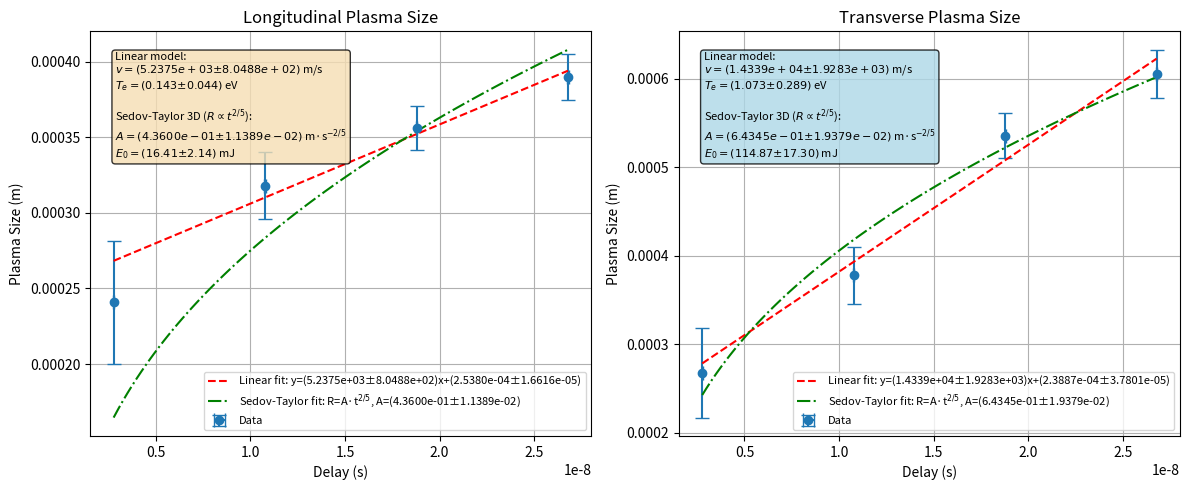

Python code for this plot:
import numpy as np
import matplotlib.pyplot as plt
from scipy.constants import c, k as kb, m_p, eV
from scipy.optimize import curve_fit

needle_size_px = 1200
u_needle_size_px= 30
needle_size_m = 1.20e-3
u_needle_size_m = 0.02e-3

conversion_factor = needle_size_m / needle_size_px

plasma_size_longi_px = np.array([241,318,356,390])
u_plasma_size_longi_px = np.array([40,20,10,10])

plasma_size_transv_px = np.array([268,378,536,606])
u_plasma_size_transv_px = np.array([50,30,20,20])


plasma_size_longi_m= plasma_size_longi_px * conversion_factor
u_plasma_size_longi_m = plasma_size_longi_m * np.sqrt((u_plasma_size_longi_px / plasma_size_longi_px) ** 2 + (u_needle_size_px / needle_size_px) ** 2 + (u_needle_size_m / needle_size_m) ** 2)

plasma_size_transv_m= plasma_size_transv_px * conversion_factor
u_plasma_size_transv_m = plasma_size_transv_m * np.sqrt((u_plasma_size_transv_px / plasma_size_transv_px) ** 2 + (u_needle_size_px / needle_size_px) ** 2 + (u_needle_size_m / needle_size_m) ** 2)

delays_m = np.array([0.83,3.23,5.63,8.03])
u_delays_m = 0.01

delays_s = delays_m / c
u_delays_s = u_delays_m / c

# Constants for Sedov-Taylor model and shock physics
rho0 = 1.225  # air density at STP (kg/m^3)
xi = 1.033  # Sedov-Taylor dimensionless constant for 3D spherical blast wave
mi = m_p  # assuming hydrogen plasma
gamma = 1.4  # adiabatic index for air
T0 = 300  # ambient temperature (K)
P0 = 101325  # ambient pressure (Pa)

# Sedov-Taylor fit function: R(t) = A * t^(2/5)
def sedov_taylor(t, A):
    return A * t**(2/5)

# Generate smooth curve for plotting
t_smooth = np.linspace(delays_s.min(), delays_s.max(), 100)

# Create figure with two subplots
fig, (ax1, ax2) = plt.subplots(1, 2, figsize=(12, 5))

# Plot longitudinal size
ax1.errorbar(delays_s, plasma_size_longi_m, yerr=u_plasma_size_longi_m, xerr=u_delays_s, fmt='o', capsize=5, label='Data')

# Linear fit
coeffs_longi, cov_longi = np.polyfit(delays_s, plasma_size_longi_m, 1, w=1/u_plasma_size_longi_m, cov=True)
u_coeffs_longi = np.sqrt(np.diag(cov_longi))
fit_longi = np.poly1d(coeffs_longi)
ax1.plot(delays_s, fit_longi(delays_s), 'r--', label=f'Linear fit: y=({coeffs_longi[0]:.4e}±{u_coeffs_longi[0]:.4e})x+({coeffs_longi[1]:.4e}±{u_coeffs_longi[1]:.4e})')

# Sedov-Taylor fit for longitudinal: R(t) = A * t^(2/5)
popt_sedov_longi, pcov_sedov_longi = curve_fit(sedov_taylor, delays_s, plasma_size_longi_m, 
                                                sigma=u_plasma_size_longi_m, absolute_sigma=True)
u_popt_sedov_longi = np.sqrt(np.diag(pcov_sedov_longi))
A_sedov_longi = popt_sedov_longi[0]
u_A_sedov_longi = u_popt_sedov_longi[0]

# Calculate laser energy from longitudinal Sedov-Taylor coefficient
Es_J_longi = rho0 * (A_sedov_longi / xi)**5
u_Es_J_longi = Es_J_longi * 5 * (u_A_sedov_longi / A_sedov_longi)
Es_mJ_longi = Es_J_longi * 1e3
u_Es_mJ_longi = u_Es_J_longi * 1e3

# Calculate shock physics quantities behind the shock (longitudinal)
# Use the mean time for evaluation
t_mean = np.mean(delays_s)
# Shock velocity dR/dt from Sedov-Taylor: dR/dt = (2/5) * A * t^(-3/5)
dRdt_longi = (2/5) * A_sedov_longi * t_mean**(-3/5)
u_dRdt_longi = dRdt_longi * (u_A_sedov_longi / A_sedov_longi)

# Sound speed in ambient air
vs = np.sqrt(gamma * P0 / rho0)

# Mach number
M_longi = dRdt_longi / vs
u_M_longi = M_longi * (u_dRdt_longi / dRdt_longi)

# Fluid velocity behind shock (Eq. 1.3)
U_bs_longi = (2 / (gamma + 1)) * dRdt_longi
u_U_bs_longi = U_bs_longi * (u_dRdt_longi / dRdt_longi)

# Density behind shock (Eq. 1.4)
rho_bs_longi = ((gamma + 1) / (gamma - 1)) * rho0
# No uncertainty since it only depends on gamma and rho0

# Pressure behind shock (Eq. 1.5)
P_bs_longi = (2 / (gamma + 1)) * rho0 * dRdt_longi**2
u_P_bs_longi = P_bs_longi * 2 * (u_dRdt_longi / dRdt_longi)

# Temperature behind shock (Eq. 1.6)
T_bs_longi = (2 * gamma / (gamma + 1)) * ((gamma - 1) / (gamma + 1) * M_longi**2 + 1) * T0
u_T_bs_longi = T_bs_longi * 2 * (gamma - 1) / (gamma + 1) * M_longi**2 / ((gamma - 1) / (gamma + 1) * M_longi**2 + 1) * (u_M_longi / M_longi)

# Plot Sedov-Taylor fit
ax1.plot(t_smooth, sedov_taylor(t_smooth, A_sedov_longi), 'g-.', 
         label=f'Sedov-Taylor fit: R=A·t$^{{2/5}}$, A=({A_sedov_longi:.4e}±{u_A_sedov_longi:.4e})')

ax1.set_xlabel('Delay (s)')
ax1.set_ylabel('Plasma Size (m)')
ax1.set_title('Longitudinal Plasma Size')
ax1.legend(fontsize=8)
ax1.grid(True)

# Calculate expansion speed and temperature
v_expansion = coeffs_longi[0]  # m/s
u_v_expansion = u_coeffs_longi[0]  # uncertainty in m/s
Te = (v_expansion**2 * mi) / (2 * kb)
u_Te = Te * (2 * u_v_expansion / v_expansion)  # propagated uncertainty
Te_eV = Te * kb / eV
u_Te_eV = u_Te * kb / eV

# Add text box with results to longitudinal plot
textstr = f'Linear model:\n$v = ({v_expansion:.4e} ± {u_v_expansion:.4e})$ m/s\n$T_e = ({Te_eV:.3f} ± {u_Te_eV:.3f})$ eV\n\nSedov-Taylor 3D ($R \\propto t^{{2/5}}$):\n$A = ({A_sedov_longi:.4e} ± {u_A_sedov_longi:.4e})$ m·s$^{{-2/5}}$\n$E_0 = ({Es_mJ_longi:.2f} ± {u_Es_mJ_longi:.2f})$ mJ'
props = dict(boxstyle='round', facecolor='wheat', alpha=0.8)
ax1.text(0.05, 0.95, textstr, transform=ax1.transAxes, fontsize=8,
        verticalalignment='top', bbox=props)

# Plot transverse size
ax2.errorbar(delays_s, plasma_size_transv_m, yerr=u_plasma_size_transv_m, xerr=u_delays_s, fmt='o', capsize=5, label='Data')

# Linear fit
coeffs_transv, cov_transv = np.polyfit(delays_s, plasma_size_transv_m, 1, w=1/u_plasma_size_transv_m, cov=True)
u_coeffs_transv = np.sqrt(np.diag(cov_transv))
fit_transv = np.poly1d(coeffs_transv)
ax2.plot(delays_s, fit_transv(delays_s), 'r--', label=f'Linear fit: y=({coeffs_transv[0]:.4e}±{u_coeffs_transv[0]:.4e})x+({coeffs_transv[1]:.4e}±{u_coeffs_transv[1]:.4e})')

# Sedov-Taylor fit
popt_sedov, pcov_sedov = curve_fit(sedov_taylor, delays_s, plasma_size_transv_m, 
                                    sigma=u_plasma_size_transv_m, absolute_sigma=True)
u_popt_sedov = np.sqrt(np.diag(pcov_sedov))
A_sedov = popt_sedov[0]
u_A_sedov = u_popt_sedov[0]

# Calculate laser energy from transverse Sedov-Taylor coefficient
Es_J = rho0 * (A_sedov / xi)**5
u_Es_J = Es_J * 5 * (u_A_sedov / A_sedov)  # propagated uncertainty
Es_mJ = Es_J * 1e3
u_Es_mJ = u_Es_J * 1e3

# Calculate shock physics quantities behind the shock (transverse)
# Shock velocity dR/dt from Sedov-Taylor: dR/dt = (2/5) * A * t^(-3/5)
dRdt_transv = (2/5) * A_sedov * t_mean**(-3/5)
u_dRdt_transv = dRdt_transv * (u_A_sedov / A_sedov)

# Mach number
M_transv = dRdt_transv / vs
u_M_transv = M_transv * (u_dRdt_transv / dRdt_transv)

# Fluid velocity behind shock (Eq. 1.3)
U_bs_transv = (2 / (gamma + 1)) * dRdt_transv
u_U_bs_transv = U_bs_transv * (u_dRdt_transv / dRdt_transv)

# Density behind shock (Eq. 1.4)
rho_bs_transv = ((gamma + 1) / (gamma - 1)) * rho0

# Pressure behind shock (Eq. 1.5)
P_bs_transv = (2 / (gamma + 1)) * rho0 * dRdt_transv**2
u_P_bs_transv = P_bs_transv * 2 * (u_dRdt_transv / dRdt_transv)

# Temperature behind shock (Eq. 1.6)
T_bs_transv = (2 * gamma / (gamma + 1)) * ((gamma - 1) / (gamma + 1) * M_transv**2 + 1) * T0
u_T_bs_transv = T_bs_transv * 2 * (gamma - 1) / (gamma + 1) * M_transv**2 / ((gamma - 1) / (gamma + 1) * M_transv**2 + 1) * (u_M_transv / M_transv)

# Plot Sedov-Taylor fit
ax2.plot(t_smooth, sedov_taylor(t_smooth, A_sedov), 'g-.', 
         label=f'Sedov-Taylor fit: R=A·t$^{{2/5}}$, A=({A_sedov:.4e}±{u_A_sedov:.4e})')

ax2.set_xlabel('Delay (s)')
ax2.set_ylabel('Plasma Size (m)')
ax2.set_title('Transverse Plasma Size')
ax2.legend(fontsize=8)
ax2.grid(True)

# Calculate transverse expansion speed and temperature
v_expansion_transv = coeffs_transv[0]  # m/s
u_v_expansion_transv = u_coeffs_transv[0]  # uncertainty in m/s
Te_transv = (v_expansion_transv**2 * mi) / (2 * kb)
u_Te_transv = Te_transv * (2 * u_v_expansion_transv / v_expansion_transv)  # propagated uncertainty
Te_transv_eV = Te_transv * kb / eV
u_Te_transv_eV = u_Te_transv * kb / eV

# Add text box with results to transverse plot
textstr_transv = f'Linear model:\n$v = ({v_expansion_transv:.4e} ± {u_v_expansion_transv:.4e})$ m/s\n$T_e = ({Te_transv_eV:.3f} ± {u_Te_transv_eV:.3f})$ eV\n\nSedov-Taylor 3D ($R \\propto t^{{2/5}}$):\n$A = ({A_sedov:.4e} ± {u_A_sedov:.4e})$ m·s$^{{-2/5}}$\n$E_0 = ({Es_mJ:.2f} ± {u_Es_mJ:.2f})$ mJ'
props_transv = dict(boxstyle='round', facecolor='lightblue', alpha=0.8)
ax2.text(0.05, 0.95, textstr_transv, transform=ax2.transAxes, fontsize=8,
        verticalalignment='top', bbox=props_transv)

# Calculate geometric mean temperature (equivalent isotropic temperature)
Te_geom = (Te * Te_transv**2)**(1/3)
u_Te_geom = Te_geom * (1/3) * np.sqrt((u_Te/Te)**2 + 4*(u_Te_transv/Te_transv)**2)
Te_geom_eV = Te_geom * kb / eV
u_Te_geom_eV = u_Te_geom * kb / eV

# Calculate anisotropy ratio
anisotropy_ratio = Te_transv / Te
u_anisotropy_ratio = anisotropy_ratio * np.sqrt((u_Te_transv/Te_transv)**2 + (u_Te/Te)**2)

plt.tight_layout()

# Print results to console
print(f"\n=== Plasma Expansion Analysis ===")
print(f"\nLongitudinal expansion:")
print(f"  Linear model:")
print(f"    Expansion speed: ({v_expansion:.4e} ± {u_v_expansion:.4e}) m/s")
print(f"    Plasma temperature (assuming H+ ions):")
print(f"      Te = ({Te:.4e} ± {u_Te:.4e}) K")
print(f"      Te = ({Te_eV:.4f} ± {u_Te_eV:.4f}) eV")
print(f"  Sedov-Taylor model (3D spherical, R ∝ t^(2/5)):")
print(f"    Coefficient A: ({A_sedov_longi:.4e} ± {u_A_sedov_longi:.4e}) m·s^(-2/5)")
print(f"    Laser energy E₀: ({Es_mJ_longi:.2f} ± {u_Es_mJ_longi:.2f}) mJ")
print(f"  Shock physics (at t = {t_mean*1e9:.2f} ns):")
print(f"    Shock velocity dR/dt: ({dRdt_longi:.4e} ± {u_dRdt_longi:.4e}) m/s")
print(f"    Mach number M: ({M_longi:.3f} ± {u_M_longi:.3f})")
print(f"    Fluid velocity U_bs: ({U_bs_longi:.4e} ± {u_U_bs_longi:.4e}) m/s")
print(f"    Density ρ_bs: {rho_bs_longi:.3f} kg/m³")
print(f"    Pressure P_bs: ({P_bs_longi:.4e} ± {u_P_bs_longi:.4e}) Pa")
print(f"    Temperature T_bs: ({T_bs_longi:.2f} ± {u_T_bs_longi:.2f}) K")
print(f"\nTransverse expansion:")
print(f"  Linear model:")
print(f"    Expansion speed: ({v_expansion_transv:.4e} ± {u_v_expansion_transv:.4e}) m/s")
print(f"    Plasma temperature (assuming H+ ions):")
print(f"      Te = ({Te_transv:.4e} ± {u_Te_transv:.4e}) K")
print(f"      Te = ({Te_transv_eV:.4f} ± {u_Te_transv_eV:.4f}) eV")
print(f"  Sedov-Taylor model (3D spherical, R ∝ t^(2/5)):")
print(f"    Coefficient A: ({A_sedov:.4e} ± {u_A_sedov:.4e}) m·s^(-2/5)")
print(f"    Laser energy E₀: ({Es_mJ:.2f} ± {u_Es_mJ:.2f}) mJ")
print(f"  Shock physics (at t = {t_mean*1e9:.2f} ns):")
print(f"    Shock velocity dR/dt: ({dRdt_transv:.4e} ± {u_dRdt_transv:.4e}) m/s")
print(f"    Mach number M: ({M_transv:.3f} ± {u_M_transv:.3f})")
print(f"    Fluid velocity U_bs: ({U_bs_transv:.4e} ± {u_U_bs_transv:.4e}) m/s")
print(f"    Density ρ_bs: {rho_bs_transv:.3f} kg/m³")
print(f"    Pressure P_bs: ({P_bs_transv:.4e} ± {u_P_bs_transv:.4e}) Pa")
print(f"    Temperature T_bs: ({T_bs_transv:.2f} ± {u_T_bs_transv:.2f}) K")
print(f"\nSedov-Taylor energy comparison:")
print(f"  From longitudinal: ({Es_mJ_longi:.2f} ± {u_Es_mJ_longi:.2f}) mJ")
print(f"  From transverse:   ({Es_mJ:.2f} ± {u_Es_mJ:.2f}) mJ")
print(f"  (Note: ξ={xi}, ρ₀={rho0} kg/m³ for 3D spherical blast wave with γ=1.4)")
print(f"\nGeometric mean temperature (equivalent isotropic):")
print(f"  Te_geom = (Te_long * Te_transv^2)^(1/3)")
print(f"  Te_geom = ({Te_geom:.4e} ± {u_Te_geom:.4e}) K")
print(f"  Te_geom = ({Te_geom_eV:.4f} ± {u_Te_geom_eV:.4f}) eV")
print(f"\nAnisotropy ratio:")
print(f"  Te_transv / Te_long = {anisotropy_ratio:.3f} ± {u_anisotropy_ratio:.3f}")

plt.show()
